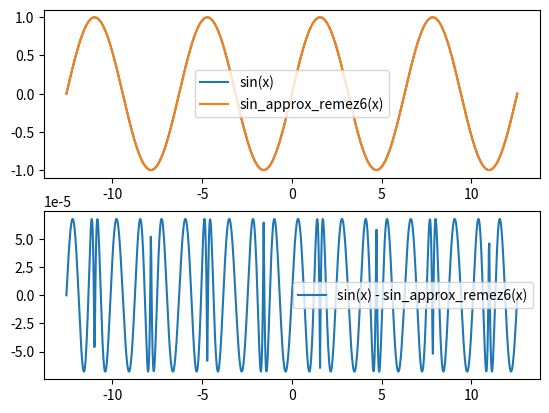

The script that saved this image:
# these values are determined using 
# https://github.com/DKenefake/OptimalPoly

import numpy as np

def sin_approx_remez6(x):  # 6th order in remez but actually 5th order
  # -0.5 * np.pi <= x <= 0.5 * np.pi
  # [-2.4196883254554248e-09, 0.9996967783286441, 2.1180127879771746e-08, -0.16567308035618675, -1.9539509102297506e-08, 0.007514376473825604, 4.6011871493990204e-09]
  xx = x * x
  xxx = xx * x
  xxxxx = xxx * xx
  return 0.9996967783286441 * x - 0.16567308035618675 * xxx + 0.007514376473825604 * xxxxx


def sin_approx_remez6_full_range(x):
  # to [-np.pi, np.pi]
  x = np.remainder(x + np.pi, 2 * np.pi) - np.pi
  x += (x < -0.5 * np.pi) * ( -np.pi - 2 * x) 
  x += (x > 0.5 * np.pi) * (np.pi - 2 * x)
  return sin_approx_remez6(x)


lb = - 4 * np.pi
ub = + 4 * np.pi
x = np.linspace(lb, ub, 1000)
y = np.sin(x)
y_approx = sin_approx_remez6_full_range(x)

import matplotlib.pyplot as plt
fig, axes = plt.subplots(2, 1)
axes[0].plot(x, y, label='sin(x)')
axes[0].plot(x, y_approx, label='sin_approx_remez6(x)')
axes[0].legend()
axes[1].plot(x, y - y_approx, label='sin(x) - sin_approx_remez6(x)')
axes[1].legend()
plt.show()
